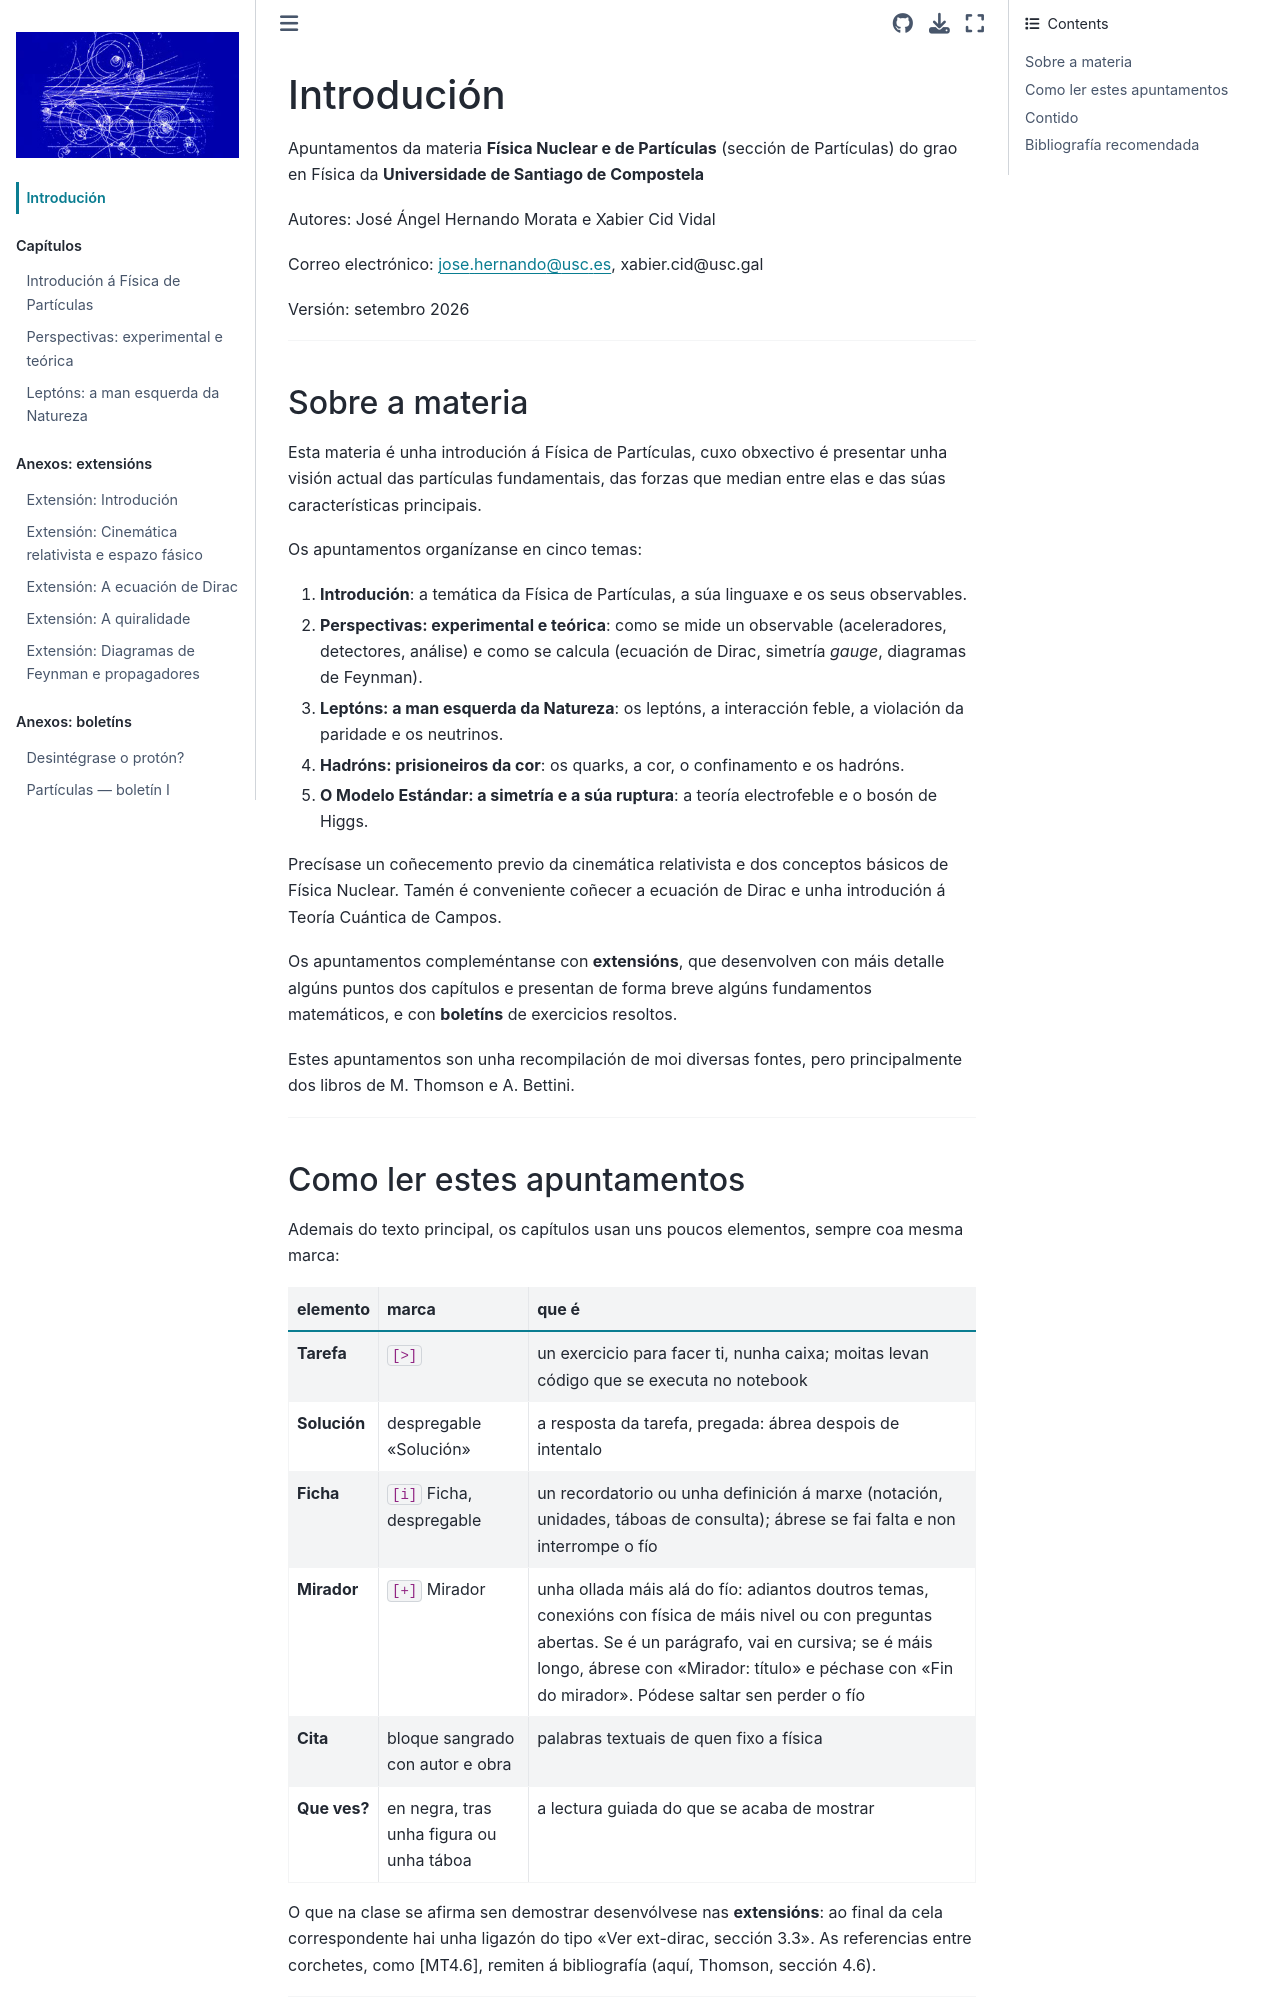

repository: xabiercidvidal/USC-FNeP · page: intro.html · generator: jekyll

# Introdución

Apuntamentos da materia **Física Nuclear e de Partículas** (sección de Partículas) do grao en Física da **Universidade de Santiago de Compostela**

Autores: José Ángel Hernando Morata e Xabier Cid Vidal

Correo electrónico: jose.hernando@usc.es, xabier.cid@usc.gal

Versión: setembro 2026

-----

## Sobre a materia

Esta materia é unha introdución á Física de Partículas, cuxo obxectivo é presentar unha visión actual das partículas fundamentais, das forzas que median entre elas e das súas características principais.

Os apuntamentos organízanse en cinco temas:

1. **Introdución**: a temática da Física de Partículas, a súa linguaxe e os seus observables.
2. **Perspectivas: experimental e teórica**: como se mide un observable (aceleradores, detectores,
   análise) e como se calcula (ecuación de Dirac, simetría *gauge*, diagramas de Feynman).
3. **Leptóns: a man esquerda da Natureza**: os leptóns, a interacción feble, a violación
   da paridade e os neutrinos.
4. **Hadróns: prisioneiros da cor**: os quarks, a cor, o confinamento e os hadróns.
5. **O Modelo Estándar: a simetría e a súa ruptura**: a teoría electrofeble e o bosón de Higgs.

Precísase un coñecemento previo da cinemática relativista e dos conceptos básicos de Física Nuclear. Tamén é conveniente coñecer a ecuación de Dirac e unha introdución á Teoría Cuántica de Campos.

Os apuntamentos compleméntanse con **extensións**, que desenvolven con máis detalle algúns puntos dos capítulos e presentan de forma breve algúns fundamentos matemáticos, e con **boletíns** de exercicios resoltos.

Estes apuntamentos son unha recompilación de moi diversas fontes, pero principalmente dos libros de M. Thomson e A. Bettini.

-------
